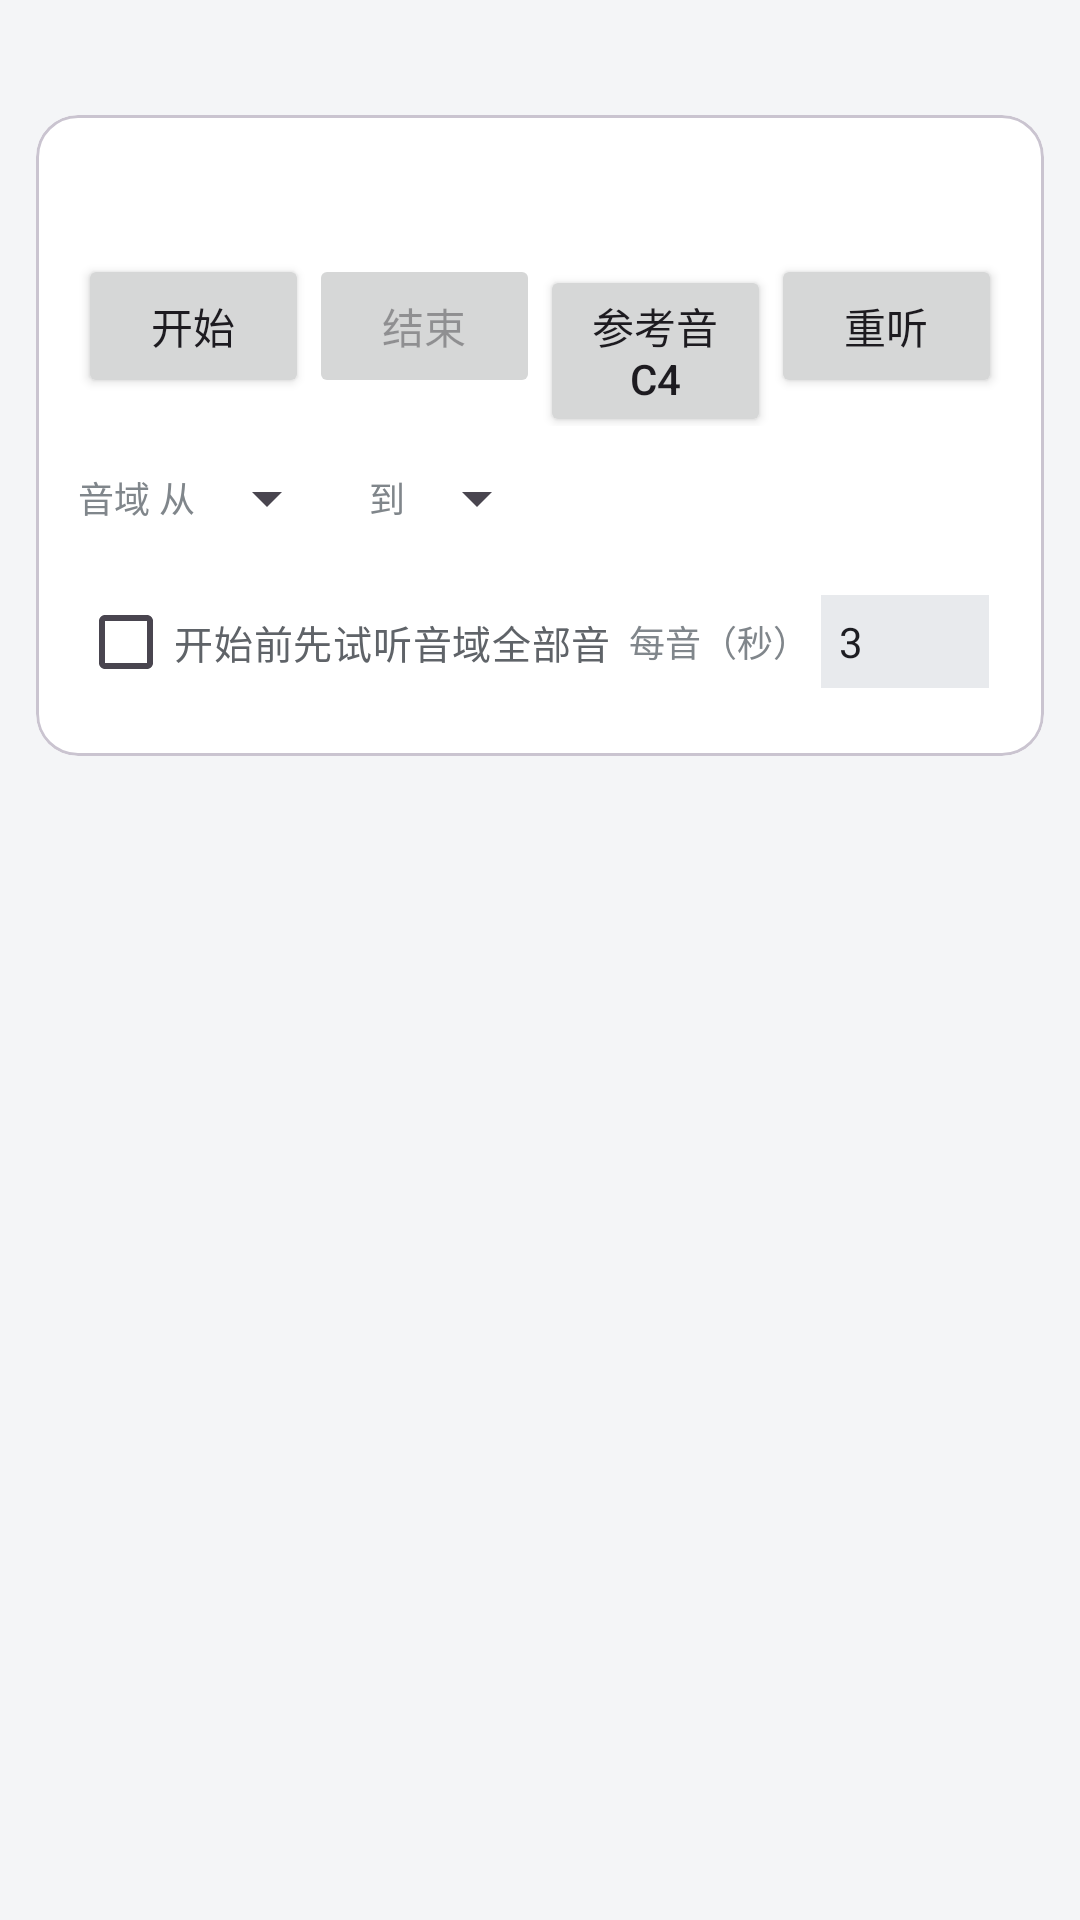

Layout XML and referenced resources for this Android screen:
<!-- AndroidManifest.xml: application theme Theme.OpenMusic -->
<!-- res/layout/fragment_ear_quiz.xml -->
<?xml version="1.0" encoding="utf-8"?>
<ScrollView xmlns:android="http://schemas.android.com/apk/res/android"
    xmlns:app="http://schemas.android.com/apk/res-auto"
    android:layout_width="match_parent"
    android:layout_height="match_parent"
    android:fillViewport="true">

    <LinearLayout
        android:layout_width="match_parent"
        android:layout_height="wrap_content"
        android:orientation="vertical"
        android:padding="12dp">

        <LinearLayout
            android:layout_width="match_parent"
            android:layout_height="wrap_content"
            android:gravity="center_vertical"
            android:orientation="horizontal">

            <TextView
                android:id="@+id/tv_ear_stats"
                android:layout_width="0dp"
                android:layout_height="wrap_content"
                android:layout_weight="1"
                android:textSize="12sp"
                android:textColor="@color/text_hint" />
        </LinearLayout>

        <com.google.android.material.card.MaterialCardView
            android:layout_width="match_parent"
            android:layout_height="wrap_content"
            android:layout_marginTop="10dp"
            app:cardCornerRadius="14dp"
            app:cardBackgroundColor="@color/card_face">

            <LinearLayout
                android:layout_width="match_parent"
                android:layout_height="wrap_content"
                android:orientation="vertical"
                android:padding="14dp">

                <TextView
                    android:id="@+id/tv_question"
                    android:layout_width="wrap_content"
                    android:layout_height="wrap_content"
                    android:textSize="18sp"
                    android:textColor="@color/text_primary" />

                <TextView
                    android:id="@+id/tv_preview_note"
                    android:layout_width="match_parent"
                    android:layout_height="wrap_content"
                    android:layout_marginTop="4dp"
                    android:gravity="center"
                    android:textColor="@color/accent_text"
                    android:textSize="32sp"
                    android:textStyle="bold"
                    android:visibility="gone" />

                <LinearLayout
                    android:layout_width="match_parent"
                    android:layout_height="wrap_content"
                    android:layout_marginTop="8dp"
                    android:orientation="horizontal">

                    <Button
                        android:id="@+id/btn_start"
                        android:layout_width="0dp"
                        android:layout_height="wrap_content"
                        android:layout_weight="1"
                        android:text="@string/ear_start" />

                    <Button
                        android:id="@+id/btn_end"
                        android:layout_width="0dp"
                        android:layout_height="wrap_content"
                        android:layout_weight="1"
                        android:enabled="false"
                        android:text="@string/ear_end" />

                    <Button
                        android:id="@+id/btn_ref"
                        android:layout_width="0dp"
                        android:layout_height="wrap_content"
                        android:layout_weight="1"
                        android:text="@string/ear_ref" />

                    <Button
                        android:id="@+id/btn_replay"
                        android:layout_width="0dp"
                        android:layout_height="wrap_content"
                        android:layout_weight="1"
                        android:text="@string/ear_replay" />
                </LinearLayout>

                
                <LinearLayout
                    android:layout_width="match_parent"
                    android:layout_height="wrap_content"
                    android:layout_marginTop="6dp"
                    android:gravity="center_vertical"
                    android:orientation="horizontal">

                    <TextView
                        android:layout_width="wrap_content"
                        android:layout_height="wrap_content"
                        android:text="@string/range_from"
                        android:textSize="12sp"
                        android:textColor="@color/text_hint" />

                    <Spinner
                        android:id="@+id/spin_from"
                        android:layout_width="wrap_content"
                        android:layout_height="36dp" />

                    <TextView
                        android:layout_width="wrap_content"
                        android:layout_height="wrap_content"
                        android:layout_marginStart="10dp"
                        android:text="@string/range_to"
                        android:textSize="12sp"
                        android:textColor="@color/text_hint" />

                    <Spinner
                        android:id="@+id/spin_to"
                        android:layout_width="wrap_content"
                        android:layout_height="36dp" />
                </LinearLayout>

                <LinearLayout
                    android:layout_width="match_parent"
                    android:layout_height="wrap_content"
                    android:layout_marginTop="6dp"
                    android:gravity="center_vertical"
                    android:orientation="horizontal">

                    <CheckBox
                        android:id="@+id/cb_preview"
                        android:layout_width="wrap_content"
                        android:layout_height="wrap_content"
                        android:text="@string/ear_preview"
                        android:textColor="@color/text_secondary"
                        android:textSize="13sp" />

                    <TextView
                        android:layout_width="wrap_content"
                        android:layout_height="wrap_content"
                        android:layout_marginStart="6dp"
                        android:text="@string/melody_interval_label"
                        android:textSize="12sp"
                        android:textColor="@color/text_hint" />

                    <EditText
                        android:id="@+id/et_preview_sec"
                        android:layout_width="56dp"
                        android:layout_height="wrap_content"
                        android:layout_marginStart="4dp"
                        android:background="@color/btn_face"
                        android:inputType="numberDecimal"
                        android:padding="6dp"
                        android:text="3"
                        android:textColor="@color/text_primary"
                        android:textSize="14sp" />
                </LinearLayout>
            </LinearLayout>
        </com.google.android.material.card.MaterialCardView>

        
        <LinearLayout
            android:id="@+id/answers_container"
            android:layout_width="match_parent"
            android:layout_height="wrap_content"
            android:layout_marginTop="12dp"
            android:orientation="vertical" />

        <TextView
            android:id="@+id/tv_feedback"
            android:layout_width="match_parent"
            android:layout_height="wrap_content"
            android:layout_marginTop="12dp"
            android:gravity="center"
            android:textSize="20sp"
            android:textStyle="bold" />
    </LinearLayout>
</ScrollView>
<!-- resources referenced by this layout -->
<resources>
  <color name="accent_text">#FF2A5DB0</color>
  <color name="btn_face">#FFE8EAED</color>
  <color name="card_face">#FFFFFFFF</color>
  <color name="text_hint">#FF80868B</color>
  <color name="text_primary">#FF1D1D22</color>
  <color name="text_secondary">#FF5F6368</color>
  <string name="ear_end">结束</string>
  <string name="ear_preview">开始前先试听音域全部音</string>
  <string name="ear_ref">参考音 C4</string>
  <string name="ear_replay">重听</string>
  <string name="ear_start">开始</string>
  <string name="melody_interval_label">每音（秒）</string>
  <string name="range_from">音域 从</string>
  <string name="range_to">到</string>
  <style name="Theme.OpenMusic" parent="Base.Theme.OpenMusic" />
  <style name="Base.Theme.OpenMusic" parent="Theme.Material3.Light.NoActionBar">
          <item name="colorPrimary">#FF3B6FC4</item>
          <item name="colorOnPrimary">#FFFFFFFF</item>
          <item name="colorSecondary">#FF1E8E3E</item>
          <item name="android:windowBackground">@color/app_background</item>
          <item name="android:statusBarColor">@android:color/transparent</item>
      </style>
  <color name="app_background">#FFF4F5F7</color>
</resources>
